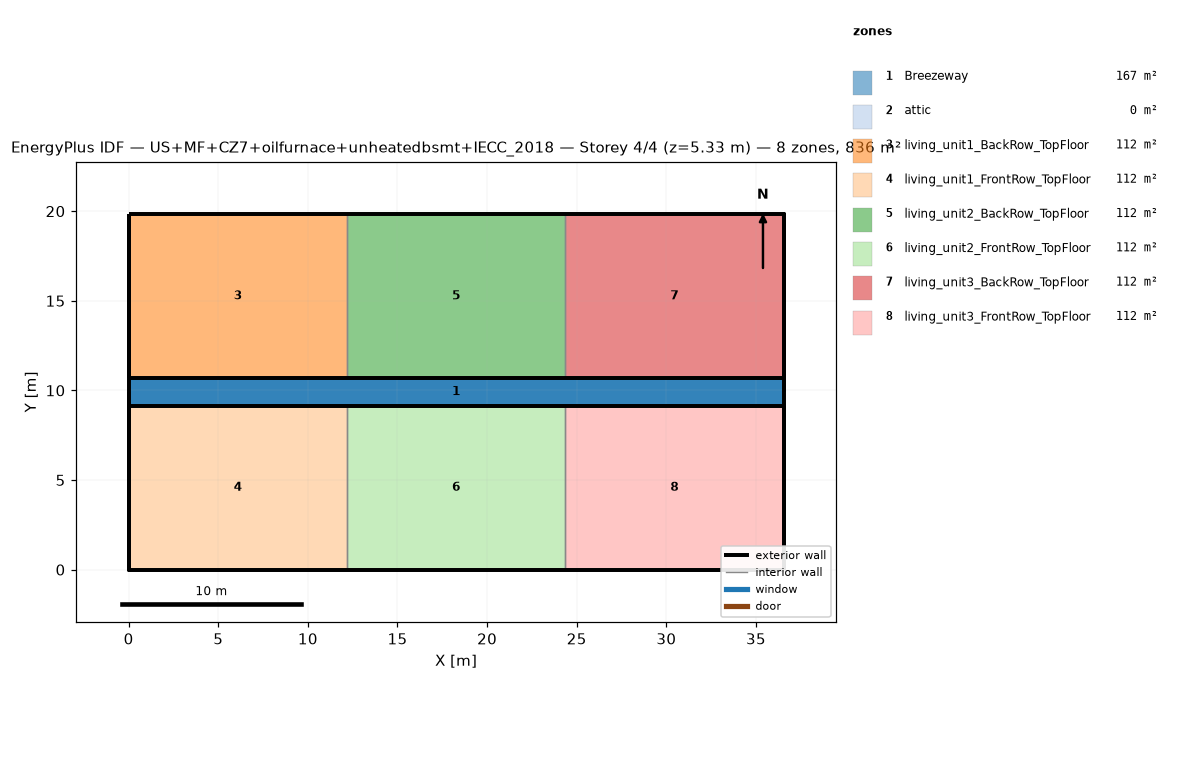
=== STOREY PLAN SPEC (per zone: floor XY polygon, exterior-wall plan segments, windows/doors) ===
zone 1: Breezeway  (167.0 m²)
  floor: (36.54, 9.16) (0.00, 9.16) (0.00, 10.68) (36.54, 10.68)
  floor: (36.54, 9.16) (0.00, 9.16) (0.00, 10.68) (36.54, 10.68)
  floor: (36.54, 9.16) (0.00, 9.16) (0.00, 10.68) (36.54, 10.68)
zone 2: attic  (0.0 m²)
  exterior wall: (36.54, 0.00) – (36.54, 19.84) – (36.54, 9.92)  [29.8 m]
  exterior wall: (0.00, 19.84) – (0.00, 0.00) – (0.00, 9.92)  [29.8 m]
zone 3: living_unit1_BackRow_TopFloor  (111.5 m²)
  floor: (12.18, 10.68) (0.00, 10.68) (0.00, 19.84) (12.18, 19.84)
  exterior wall: (12.18, 19.84) – (0.00, 19.84)  [12.2 m]
  exterior wall: (0.00, 19.84) – (0.00, 10.68)  [9.2 m]
  exterior wall: (0.00, 10.68) – (12.18, 10.68)  [12.2 m]
  interior walls: 1
zone 4: living_unit1_FrontRow_TopFloor  (111.5 m²)
  floor: (12.18, 0.00) (0.00, 0.00) (0.00, 9.16) (12.18, 9.16)
  exterior wall: (0.00, 0.00) – (12.18, 0.00)  [12.2 m]
  exterior wall: (0.00, 9.16) – (0.00, 0.00)  [9.2 m]
  exterior wall: (12.18, 9.16) – (0.00, 9.16)  [12.2 m]
  interior walls: 1
zone 5: living_unit2_BackRow_TopFloor  (111.5 m²)
  floor: (24.36, 10.68) (12.18, 10.68) (12.18, 19.84) (24.36, 19.84)
  exterior wall: (12.18, 10.68) – (24.36, 10.68)  [12.2 m]
  exterior wall: (24.36, 19.84) – (12.18, 19.84)  [12.2 m]
  interior walls: 2
zone 6: living_unit2_FrontRow_TopFloor  (111.5 m²)
  floor: (24.36, 0.00) (12.18, 0.00) (12.18, 9.16) (24.36, 9.16)
  exterior wall: (12.18, 0.00) – (24.36, 0.00)  [12.2 m]
  exterior wall: (24.36, 9.16) – (12.18, 9.16)  [12.2 m]
  interior walls: 2
zone 7: living_unit3_BackRow_TopFloor  (111.5 m²)
  floor: (36.54, 10.68) (24.36, 10.68) (24.36, 19.84) (36.54, 19.84)
  exterior wall: (36.54, 10.68) – (36.54, 19.84)  [9.2 m]
  exterior wall: (36.54, 19.84) – (24.36, 19.84)  [12.2 m]
  exterior wall: (24.36, 10.68) – (36.54, 10.68)  [12.2 m]
  interior walls: 1
zone 8: living_unit3_FrontRow_TopFloor  (111.5 m²)
  floor: (36.54, 0.00) (24.36, 0.00) (24.36, 9.16) (36.54, 9.16)
  exterior wall: (24.36, 0.00) – (36.54, 0.00)  [12.2 m]
  exterior wall: (36.54, 0.00) – (36.54, 9.16)  [9.2 m]
  exterior wall: (36.54, 9.16) – (24.36, 9.16)  [12.2 m]
  interior walls: 1

=== DERIVED (storey summary) ===
Building: US+MF+CZ7+oilfurnace+unheatedbsmt+IECC_2018
Storey: 4 of 4  (floor level z = 5.33 m)
Storey gross floor area: 836.2 m²
Zones on this storey: 8
  - Breezeway: floor 167.0 m²
  - attic: floor 0.0 m²; exterior wall 59.5 m (81.9 m²); WWR 0.0%
  - living_unit1_BackRow_TopFloor: floor 111.5 m²; exterior wall 33.5 m (86.9 m²); WWR 0.0%
  - living_unit1_FrontRow_TopFloor: floor 111.5 m²; exterior wall 33.5 m (86.9 m²); WWR 0.0%
  - living_unit2_BackRow_TopFloor: floor 111.5 m²; exterior wall 24.4 m (63.1 m²); WWR 0.0%
  - living_unit2_FrontRow_TopFloor: floor 111.5 m²; exterior wall 24.4 m (63.1 m²); WWR 0.0%
  - living_unit3_BackRow_TopFloor: floor 111.5 m²; exterior wall 33.5 m (86.9 m²); WWR 0.0%
  - living_unit3_FrontRow_TopFloor: floor 111.5 m²; exterior wall 33.5 m (86.9 m²); WWR 0.0%
Zone adjacency (shared interzone walls):
  - living_unit1_BackRow_TopFloor ↔ living_unit2_BackRow_TopFloor
  - living_unit1_FrontRow_TopFloor ↔ living_unit2_FrontRow_TopFloor
  - living_unit2_BackRow_TopFloor ↔ living_unit3_BackRow_TopFloor
  - living_unit2_FrontRow_TopFloor ↔ living_unit3_FrontRow_TopFloor